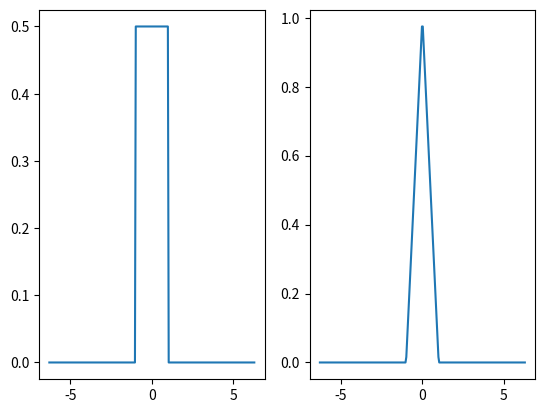

The script that saved this image:
# Visualize the particle shapes for various weighting-orders
import numpy as np
import math
import matplotlib.pyplot as plt

a_0 = 2.0 # particle diameter
x_grid = np.linspace(-2.0*np.pi,2.0*np.pi,num=250)

shapeFig, shapeAx = plt.subplots(nrows=1, ncols=2)

# 0th-order
h_sq = 1.0 / a_0
square_wave = np.array([h_sq if math.fabs(xj) < a_0 / 2.0 else 0.0 for xj in x_grid])
# print(square_wave)

shapeAx[0].plot(x_grid,square_wave)

# 1st-order
h_tri = 0.5 * (1.0 + a_0 / 2.0)
tri_wave = np.empty(x_grid.size)

for j in range(tri_wave.size):
    if (x_grid[j] < 0 and x_grid[j] >= -a_0 / 2.0):
        value = (2.0 / a_0) * (x_grid[j] + h_tri)
    elif (x_grid[j] > 0 and x_grid[j] <= a_0 / 2.0):
        value = (2.0 / a_0) * (-x_grid[j] + h_tri)
    else:
        value = 0
    tri_wave[j] = value
# print(tri_wave)

shapeAx[1].plot(x_grid,tri_wave)

# Higher-order

plt.show()